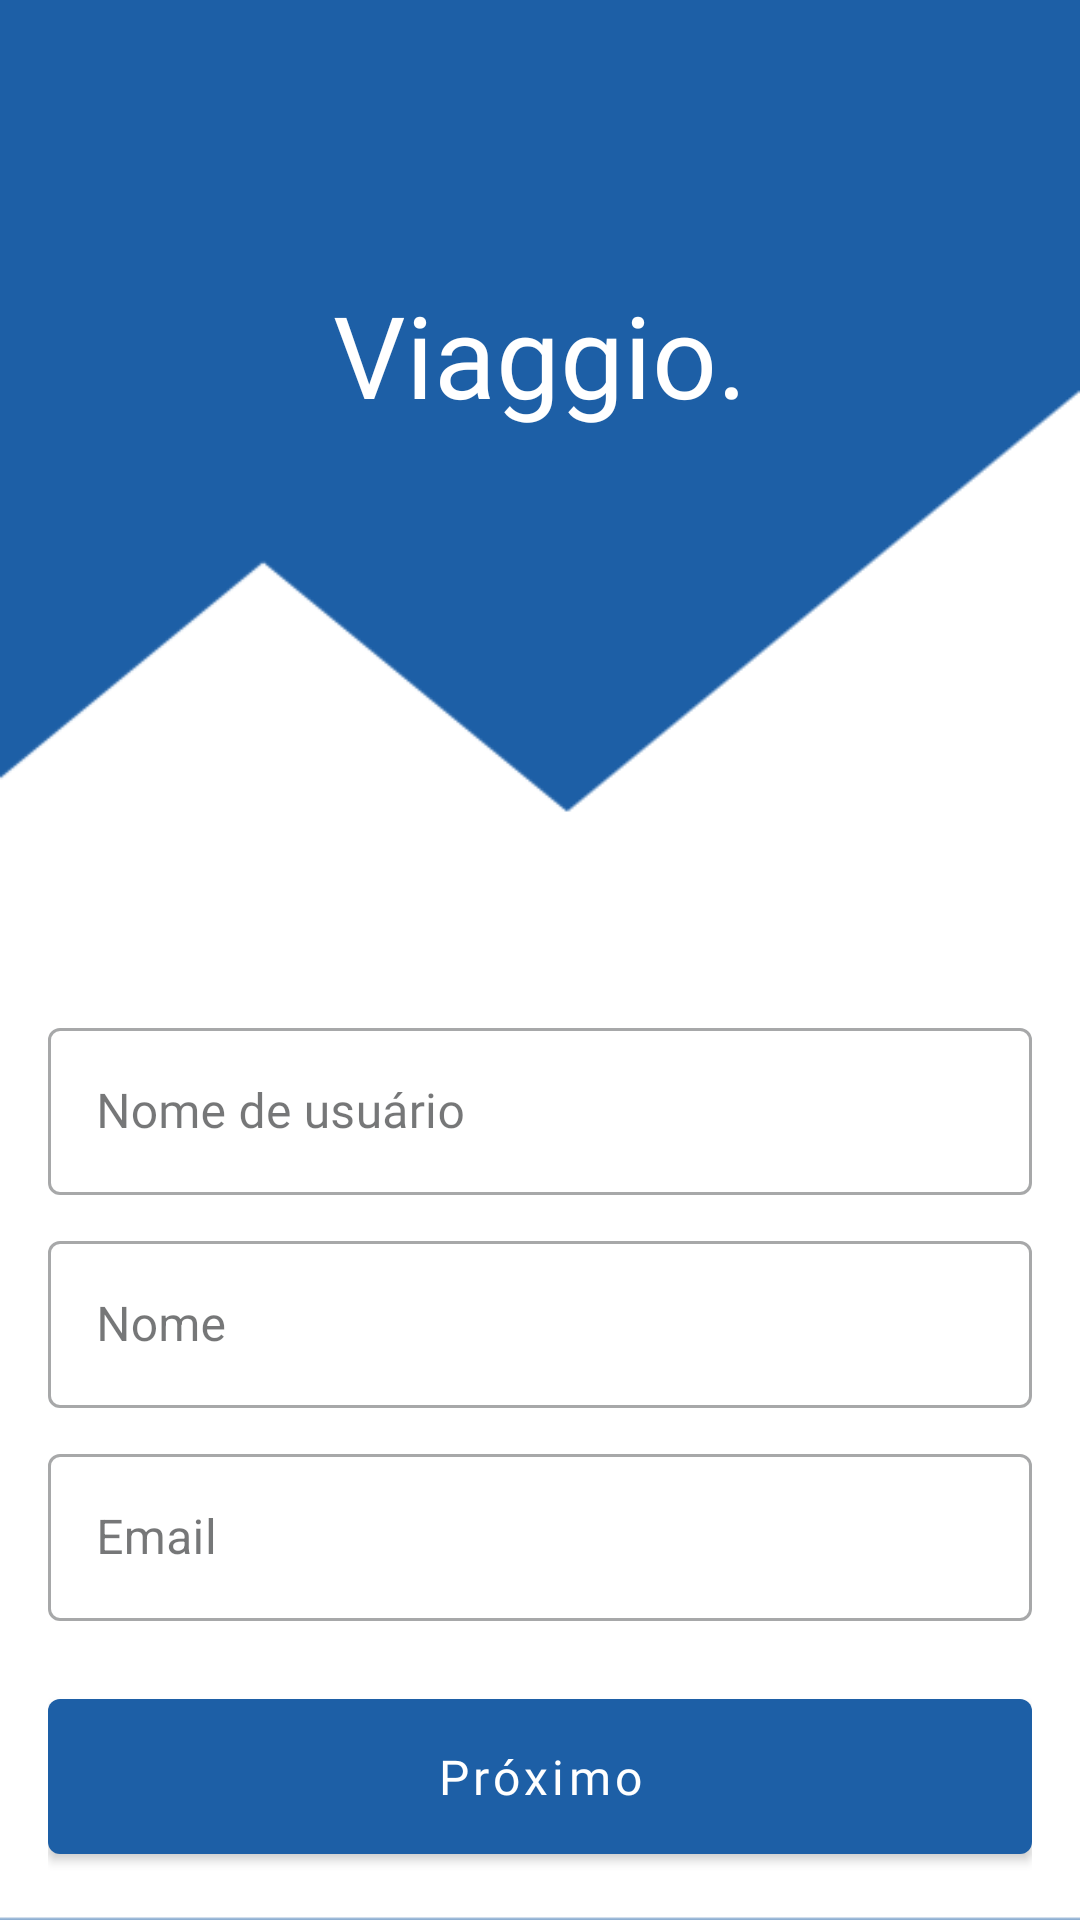

This screen was rendered from an Android layout file. Write that file and the resources it references.
<!-- AndroidManifest.xml: application theme Theme.Viaggio.NoActionBar -->
<!-- res/layout/fragment_cadastro_parceiro_first_step.xml -->
<?xml version="1.0" encoding="utf-8"?>
<FrameLayout xmlns:android="http://schemas.android.com/apk/res/android"
    xmlns:tools="http://schemas.android.com/tools"
    android:layout_width="match_parent"
    android:layout_height="match_parent"
    tools:context=".cadastro_parceiro.FragmentCadastroParceiroFirstStep">


    <ImageView
        android:id="@+id/backgroundImage"
        android:layout_width="match_parent"
        android:layout_height="match_parent"
        android:background="@color/md_theme_light_primary"
        android:scaleType="fitXY"
        android:src="@drawable/background" />


    <RelativeLayout xmlns:android="http://schemas.android.com/apk/res/android"
        xmlns:app="http://schemas.android.com/apk/res-auto"
        android:layout_width="match_parent"
        android:layout_height="match_parent">

        <com.google.android.material.button.MaterialButton
            android:id="@+id/buttonCadastroParceiroWithIcon"
            style="?attr/borderlessButtonStyle"
            android:textColor="@color/white"
            android:layout_width="wrap_content"
            android:layout_height="wrap_content"
            android:layout_gravity="center"
            android:contentDescription="voltar"
            app:icon="@drawable/baseline_chevron_left_24"
            android:textAllCaps="false"
            app:cornerRadius="4dp"
            app:iconGravity="start"
            app:iconTint="@color/white"
            app:iconSize="38dp" />


        <TextView
            android:id="@+id/bem_vindo"
            android:layout_width="wrap_content"
            android:layout_height="58dp"
            android:layout_centerHorizontal="true"
            android:layout_gravity="center"
            android:layout_marginTop="88.85dp"
            android:fontFamily="@font/inter_medium"
            android:gravity="center"
            android:text="Viaggio."
            android:textColor="#fff"
            android:textSize="38sp" />

        <LinearLayout
            android:layout_width="match_parent"
            android:layout_height="wrap_content"
            android:layout_alignParentBottom="true"
            android:orientation="vertical"
            android:padding="16dp">

            <com.google.android.material.textfield.TextInputLayout
                android:id="@+id/textInputSignupParceiroName"
                style="@style/Widget.MaterialComponents.TextInputLayout.OutlinedBox"
                android:layout_width="match_parent"
                android:layout_height="wrap_content"
                android:hint="Nome de usuário">

                <com.google.android.material.textfield.TextInputEditText
                    android:layout_width="match_parent"
                    android:layout_height="wrap_content"
                    android:fontFamily="@font/inter_medium"
                    android:backgroundTint="@color/md_theme_light_onPrimary"
                    android:inputType="text" />
            </com.google.android.material.textfield.TextInputLayout>

            <com.google.android.material.textfield.TextInputLayout
                android:id="@+id/textInputSignupParceiroFirstName"
                style="@style/Widget.MaterialComponents.TextInputLayout.OutlinedBox"
                android:layout_width="match_parent"
                android:layout_height="wrap_content"
                android:layout_marginTop="10sp"
                android:hint="Nome">

                <com.google.android.material.textfield.TextInputEditText
                    android:layout_width="match_parent"
                    android:layout_height="wrap_content"
                    android:inputType="text" />
            </com.google.android.material.textfield.TextInputLayout>

            <com.google.android.material.textfield.TextInputLayout
                android:id="@+id/textInputSignupParceiroEmail"
                style="@style/Widget.MaterialComponents.TextInputLayout.OutlinedBox"
                android:layout_width="match_parent"
                android:layout_height="wrap_content"
                android:layout_marginTop="10sp"
                android:hint="Email">

                <com.google.android.material.textfield.TextInputEditText
                    android:layout_width="match_parent"
                    android:layout_height="wrap_content"
                    android:inputType="textEmailAddress" />
            </com.google.android.material.textfield.TextInputLayout>


            <com.google.android.material.button.MaterialButton
                android:id="@+id/btnCadastrarParceiroGoToSecondStep"
                android:layout_width="match_parent"
                android:layout_height="wrap_content"
                android:fontFamily="@font/inter_medium"
                android:paddingVertical="15sp"
                android:layout_marginTop="20sp"
                android:textAllCaps="false"
                android:textSize="16sp"
                android:text="Próximo" />

        </LinearLayout>
    </RelativeLayout>

</FrameLayout>
<!-- resources referenced by this layout -->
<resources>
  <color name="md_theme_light_onPrimary">#FFFFFF</color>
  <color name="md_theme_light_primary">#1D5FA6</color>
  <color name="white">#FFFFFFFF</color>
  <!-- drawable background: png bitmap (drawable, 3858 bytes) -->
  <style name="Theme.Viaggio.NoActionBar">
          <item name="windowActionBar">false</item>
          <item name="windowNoTitle">true</item>
      </style>
</resources>
